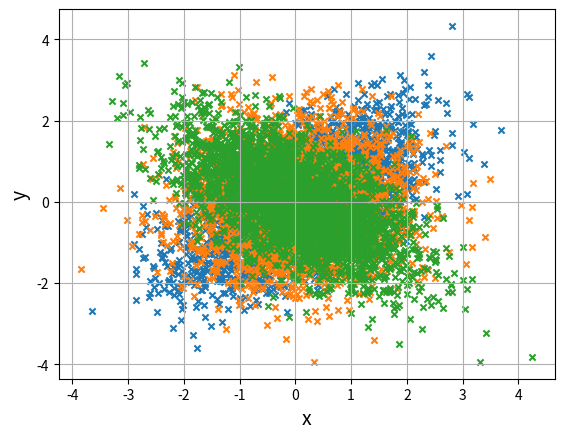

Write Python code to recreate this figure.
import numpy as np
import matplotlib.pyplot as plt

def show_cov(cov):
    print('--- Covariance:', cov, ' ---')
    
    average = np.array([0, 0])
    cov_matrix = np.array([[1, cov],
                          [cov, 1]])
    
    data = np.random.multivariate_normal(average, cov_matrix, 3000)
    x = data[:, 0]
    y = data[:, 1]

    plt.scatter(x, y, marker='x', s=20)
    
    plt.xlabel('x', size=14)
    plt.ylabel('y', size=14)
    plt.grid()

    plt.show()

show_cov(0.6)
show_cov(0.0)
show_cov(-0.6)